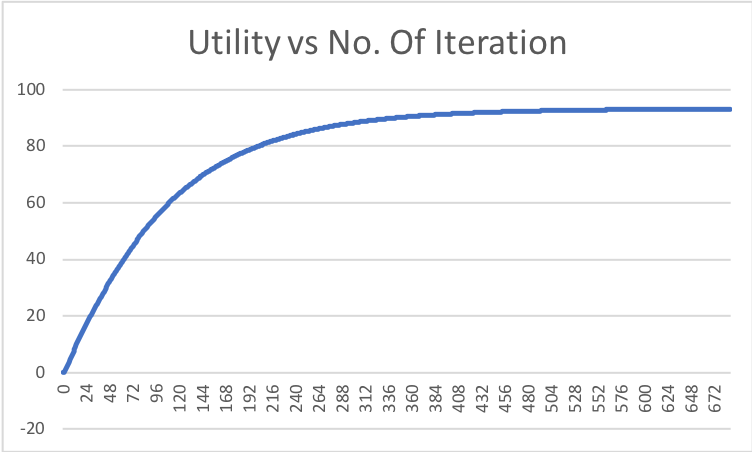

Data behind this chart, as committed beside it:
0, 0.0
1, -0.04
2, 0.752
3, 1.447
4, 2.217
5, 2.976
6, 3.745
7, 4.512
8, 5.279
9, 6.044
10, 6.807
11, 7.566
12, 8.321
13, 9.071
14, 9.817
15, 10.56
16, 11.29
17, 12.03
18, 12.75
19, 13.47
20, 14.19
21, 14.9
22, 15.6
23, 16.3
24, 16.99
25, 17.67
26, 18.35
27, 19.03
28, 19.7
29, 20.37
30, 21.03
31, 21.69
32, 22.34
33, 22.98
34, 23.62
35, 24.25
36, 24.87
37, 25.49
38, 26.1
39, 26.71
40, 27.31
41, 27.91
42, 28.5
43, 29.09
44, 29.68
45, 30.26
46, 30.83
47, 31.4
48, 31.97
49, 32.52
50, 33.08
51, 33.63
52, 34.17
53, 34.71
54, 35.25
55, 35.79
56, 36.34
57, 36.9
58, 37.45
59, 37.99
60, 38.54
... 628 more rows
